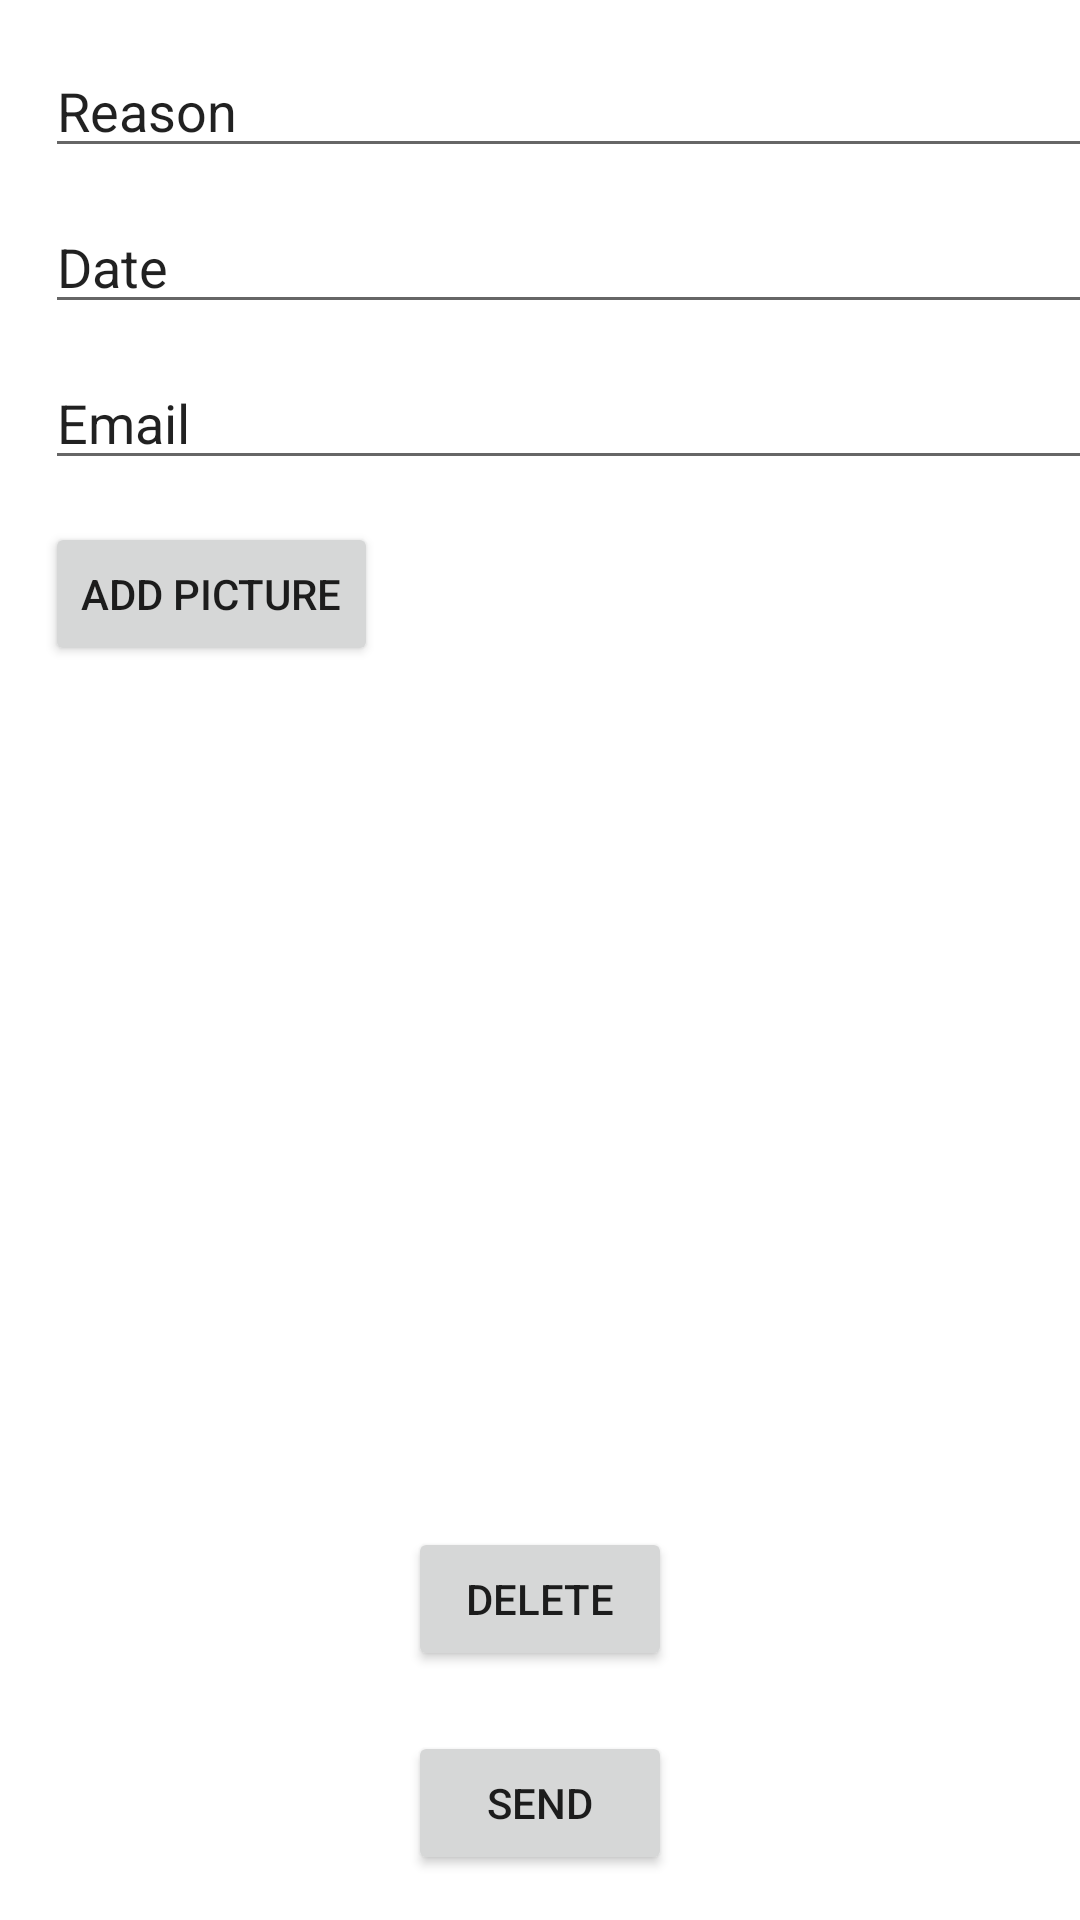

The Android layout XML behind this screen, and the referenced resources:
<!-- AndroidManifest.xml: application theme Theme.AbsenceTracker -->
<!-- res/layout/activity_absence.xml -->
<?xml version="1.0" encoding="utf-8"?>
<androidx.constraintlayout.widget.ConstraintLayout xmlns:android="http://schemas.android.com/apk/res/android"
    xmlns:app="http://schemas.android.com/apk/res-auto"
    xmlns:tools="http://schemas.android.com/tools"
    android:layout_width="match_parent"
    android:layout_height="match_parent">

    <EditText
        android:id="@+id/reason"
        android:layout_width="380dp"
        android:layout_height="40dp"
        android:layout_marginStart="15dp"
        android:layout_marginTop="16dp"
        android:ems="10"
        android:inputType="textPersonName"
        android:text="Reason"
        app:layout_constraintStart_toStartOf="parent"
        app:layout_constraintTop_toTopOf="parent" />

    <EditText
        android:id="@+id/date"
        android:layout_width="380dp"
        android:layout_height="40dp"
        android:layout_marginStart="15dp"
        android:layout_marginTop="68dp"
        android:ems="10"
        android:inputType="textPersonName"
        android:text="Date"
        app:layout_constraintStart_toStartOf="parent"
        app:layout_constraintTop_toTopOf="parent" />

    <EditText
        android:id="@+id/email"
        android:layout_width="380dp"
        android:layout_height="40dp"
        android:layout_marginStart="15dp"
        android:layout_marginTop="120dp"
        android:ems="10"
        android:inputType="textPersonName"
        android:text="Email"
        app:layout_constraintStart_toStartOf="parent"
        app:layout_constraintTop_toTopOf="parent" />

    <Button
        android:id="@+id/picture"
        android:layout_width="wrap_content"
        android:layout_height="wrap_content"
        android:layout_marginStart="15dp"
        android:layout_marginTop="14dp"
        android:text="Add Picture"
        app:layout_constraintStart_toStartOf="parent"
        app:layout_constraintTop_toBottomOf="@+id/email" />

    <Button
        android:id="@+id/delete"
        android:layout_width="wrap_content"
        android:layout_height="wrap_content"
        android:layout_marginStart="161dp"
        android:layout_marginEnd="161dp"
        android:layout_marginBottom="20dp"
        android:text="Delete"
        app:layout_constraintBottom_toTopOf="@+id/send"
        app:layout_constraintEnd_toEndOf="parent"
        app:layout_constraintStart_toStartOf="parent" />

    <Button
        android:id="@+id/send"
        android:layout_width="wrap_content"
        android:layout_height="wrap_content"
        android:layout_marginStart="161dp"
        android:layout_marginEnd="161dp"
        android:layout_marginBottom="15dp"
        android:text="Send"
        app:layout_constraintBottom_toBottomOf="parent"
        app:layout_constraintEnd_toEndOf="parent"
        app:layout_constraintStart_toStartOf="parent" />

    <TextView
        android:id="@+id/error"
        android:layout_width="wrap_content"
        android:layout_height="wrap_content"
        android:layout_marginStart="176dp"
        android:layout_marginTop="393dp"
        android:layout_marginEnd="178dp"
        android:layout_marginBottom="200dp"
        android:width="1000px"
        android:textColor="#F44336"
        android:textSize="20dp"
        app:layout_constraintBottom_toTopOf="@+id/delete"
        app:layout_constraintEnd_toEndOf="parent"
        app:layout_constraintStart_toStartOf="parent"
        app:layout_constraintTop_toBottomOf="@+id/email" />

    <ImageView
        android:id="@+id/image"
        android:layout_width="149dp"
        android:layout_height="194dp"
        android:layout_marginStart="98dp"
        android:layout_marginTop="200dp"
        android:layout_marginEnd="16dp"
        android:layout_marginBottom="35dp"
        app:layout_constraintBottom_toTopOf="@+id/error"
        app:layout_constraintEnd_toEndOf="parent"
        app:layout_constraintHorizontal_bias="0.0"
        app:layout_constraintStart_toEndOf="@+id/picture"
        app:layout_constraintTop_toBottomOf="@+id/email"
        app:layout_constraintVertical_bias="1.0"
        tools:srcCompat="@tools:sample/backgrounds/scenic" />

</androidx.constraintlayout.widget.ConstraintLayout>
<!-- resources referenced by this layout -->
<resources>
  <style name="Theme.AbsenceTracker" parent="Theme.MaterialComponents.DayNight.DarkActionBar">
          
          <item name="colorPrimary">@color/purple_500</item>
          <item name="colorPrimaryVariant">@color/purple_700</item>
          <item name="colorOnPrimary">@color/white</item>
          
          <item name="colorSecondary">@color/teal_200</item>
          <item name="colorSecondaryVariant">@color/teal_700</item>
          <item name="colorOnSecondary">@color/black</item>
          
          <item name="android:statusBarColor" tools:targetApi="l">?attr/colorPrimaryVariant</item>
          
      </style>
  <!-- not gathered from this repository: default colours our renderer supplied (Android Studio template values) -->
  <color name="purple_500">#FF6200EE</color>
  <color name="purple_700">#FF3700B3</color>
  <color name="teal_200">#FF03DAC5</color>
  <color name="teal_700">#FF018786</color>
  <color name="black">#FF000000</color>
  <color name="white">#FFFFFFFF</color>
</resources>
